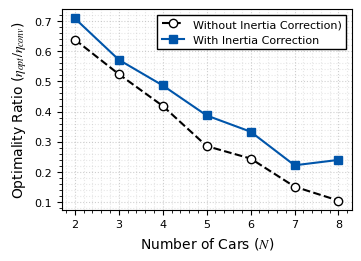

The matplotlib source for this figure:
import matplotlib.pyplot as plt
import numpy as np

car_count = [2, 3, 4, 5, 6, 7, 8]
# Convergence and optimality rate with inertia correction
test_conv = [0.96, 0.84, 0.74, 0.62, 0.66, 0.54, 0.5]
test_opt = [0.68, 0.48, 0.36, 0.24, 0.22, 0.12, 0.12]
# Show this
test_opt_ratio = [test_opt[i]/test_conv[i] for i in range(len(test_conv))]
print(f'{test_opt_ratio=}')
test_ratio = np.array(test_opt_ratio)

# Convergence and optimality rate without inertia correction
base_conv = [0.94, 0.84, 0.86, 0.84, 0.9, 0.66, 0.76]
base_opt = [0.6, 0.44, 0.36, 0.24, 0.22, 0.1, 0.08]
base_opt_ratio = [base_opt[i]/base_conv[i] for i in range(len(base_conv))]
print(f'{base_opt_ratio=}')
base_ratio = np.array(base_opt_ratio)

# RD3G doesn't have notion of optimality, so always 1
ori_conv = [0.88, 0.86, 0.72, 0.64, 0.68, 0.58, 0.58]
ori_opt = [0.88, 0.86, 0.72, 0.64, 0.68, 0.58, 0.58]
ori_opt_ratio = [ori_opt[i]/ori_conv[i] for i in range(len(ori_conv))]
ori_ratio = np.array(ori_opt_ratio)


# --- 2. IEEE Formatting Setup ---
# IEEE standard column width is ~3.5 inches.
# We use Times New Roman to match the manuscript text.
plt.rcParams.update({
    'font.family': 'serif',
    'font.serif': ['Times New Roman'],
    'font.size': 10,
    'axes.labelsize': 10,
    'axes.titlesize': 10,
    'xtick.labelsize': 8,
    'ytick.labelsize': 8,
    'legend.fontsize': 8,
    'figure.figsize': (3.5, 2.5),  # Width x Height in inches
    'text.usetex': False,          # Set to True if you have a local LaTeX installation
    'mathtext.fontset': 'stix',    # improved math font rendering
    'lines.linewidth': 1.5,
    'lines.markersize': 6
})

# --- 3. Plotting ---
fig, ax = plt.subplots(constrained_layout=True)

# Plot Baseline
ax.plot(car_count, base_ratio,
        label='Without Inertia Correction)',
        marker='o',          # Circle marker
        linestyle='--',      # Dashed line for baseline
        color='black',       # Black for high contrast
        markerfacecolor='white',
        markeredgewidth=1.0)

# Plot Proposed
ax.plot(car_count, test_ratio,
        label='With Inertia Correction',
        marker='s',          # Square marker
        linestyle='-',       # Solid line for proposed
        color='#0055AA',     # IEEE Blue or distinct dark color
        markeredgecolor='#0055AA')

# Plot Original RD3G
# ax.plot(car_count, ori_ratio,
#         label='RD3G Baseline',
#         marker='s',          # Square marker
#         linestyle='-',       # Solid line for proposed
#         color='#D62728',     # Red
#         markeredgecolor='#D62728')

# --- 4. Styling & labeling ---
ax.set_xlabel('Number of Cars ($N$)')
ax.set_ylabel(r'Optimality Ratio ($\eta_{opt} / \eta_{conv}$)')

# Set integer ticks for x-axis since car counts are discrete
ax.set_xticks(car_count)

# Add grid (standard for engineering plots)
ax.grid(True, which='major', linestyle=':', alpha=0.6)
ax.grid(True, which='minor', linestyle=':', alpha=0.3)
ax.minorticks_on()

# Legend placement - 'best' usually works, but 'upper right' is safe here
ax.legend(loc='best', frameon=True, fancybox=False, edgecolor='black', framealpha=1.0)

# --- 5. Save ---
# Save as PDF (vector graphics) is standard for submission.
# plt.savefig('optimality_ratio_comparison.pdf', format='pdf', dpi=300)
# plt.savefig('optimality_ratio_comparison.png', format='png', dpi=300)  # High-res preview

plt.show()
